Run: headless pygame with SDL's dummy video driver; simulated clock (each Clock.tick advances the game by its frame time, no real sleeping); random seed 0; keys injected as events and as key.get_pressed() state; no mouse input.
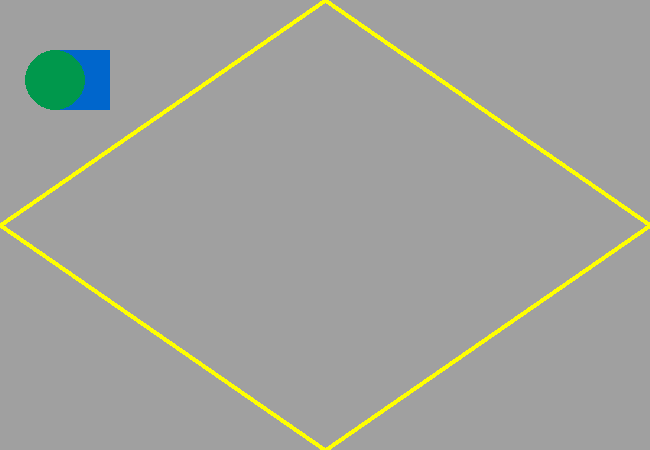
Frame 1 of 4 · flips 1–60 · no input
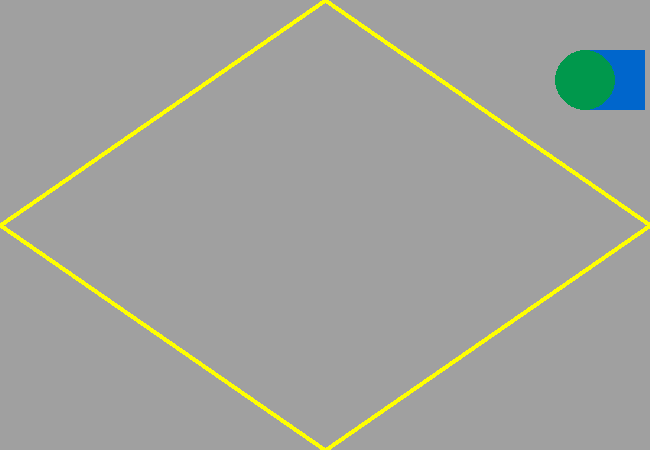
Frame 2 of 4 · flips 61–180 · tapped SPACE, RETURN · held RIGHT (→), D
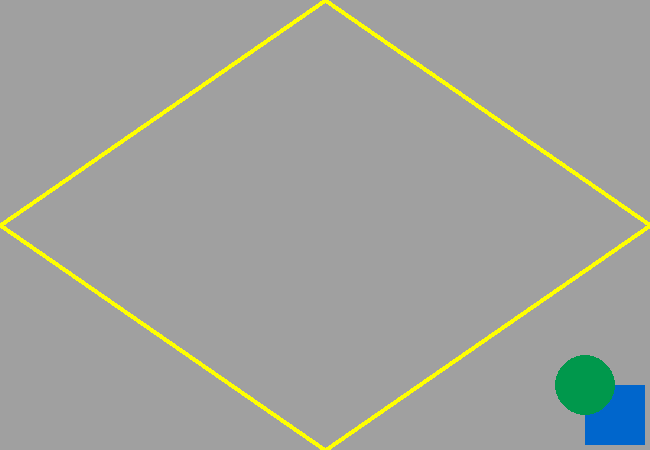
Frame 3 of 4 · flips 181–300 · held DOWN (↓), S
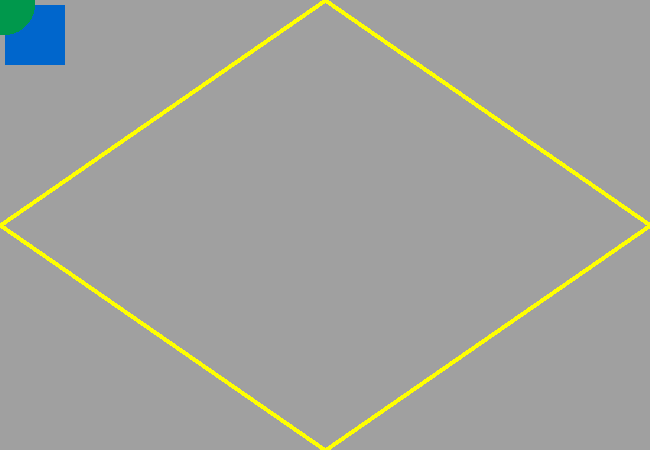
Frame 4 of 4 · flips 301–420 · held LEFT (←), A, UP (↑), W

The pygame program that drew these frames:

import pygame
pygame.init()


pygame.display.set_caption("First Game")
yellow = pygame.Color(255, 255, 0)
game_win = pygame.display.set_mode((650, 450))

#set the row,col
# x & y: top left corner, x + w : top right corner
#x,y +h: bottom left
x = 50
y = 50
a = 55
b = 80
radius = 30
width  = 60
height = 60
speed  = 5

#jumping variables
isJump = False
jumpCount = 8
isJump2 = False
jumpCount2 = 8

run = True
while run:
    
    pygame.time.delay(100)#delay the game movement in ms

    for event in pygame.event.get():#loop through a list of any key or mouse event
        if event.type == pygame.QUIT:
            print("Thank You!")
            run = False #END THE GAME LOOP
    keys = pygame.key.get_pressed()#list of keys to use
    #CHECK which key is pressed
    
    #KEYS for SQUARE object
    if keys[pygame.K_LEFT] and x > speed: #there is no movement
        x-= speed
    if keys[pygame.K_RIGHT] and x < 650 - speed - width: #top right corner less then the screen width
        x+= speed
    
    #check the user if not jumping
    if not(isJump):
          if keys[pygame.K_UP] and y > speed: #same principle apply for the y coordinates
            y -= speed
          if keys[pygame.K_DOWN] and y < 450 - height -speed:
            y += speed
#------------------------------------------------------------------------------------------------------------------        
    #KEYS for CIRCLE object 
    if keys[pygame.K_a] and a > speed: #there is no movement
        a-= speed
    if keys[pygame.K_d]and a < 650 - speed - width: #top right corner less then the screen width
        a+= speed

    #check the user if not jumping
    if not(isJump):
         if keys[pygame.K_w] and b > speed: #same principle apply for the y coordinates
           b-= speed
         if keys[pygame.K_s] and b < 450 - height - speed:
           b+= speed
   
           
 #jumping condition 
    if not(isJump):#check the user not jumping
        if keys[pygame.K_SPACE]:
            isJump =True
    else:#happens if user is jumping
        if jumpCount >= -8:
            y-= (jumpCount*abs(jumpCount))*.5
            jumpCount -= 1
        else:
            jumpCount =8
            isJump = False
            
             #jumping condition 
    if not(isJump2):#check the user not jumping
        if keys[pygame.K_b]:
            isJump2 =True
    else:#happens if user is jumping
        if jumpCount2 >= -8:
            b-= (jumpCount2*abs(jumpCount2 ))*.5
            jumpCount2 -= 1
        else:
            jumpCount2 =8
            isJump2 = False 
            
    game_win.fill((160,160,160))#fill with block
    pygame.draw.rect(game_win, (0,102,204),(x,y,width,height))#window surface drawing a square,
    pygame.draw.circle(game_win,(0,152,76),(int(a),int(b)),radius)
    points = [(325, 0), (650, 225), (325, 450), (0, 225)]
    pygame.draw.lines(game_win, yellow, True, points, 5)
     
    pygame.display.update()#enable to update the screen

pygame.quit()
